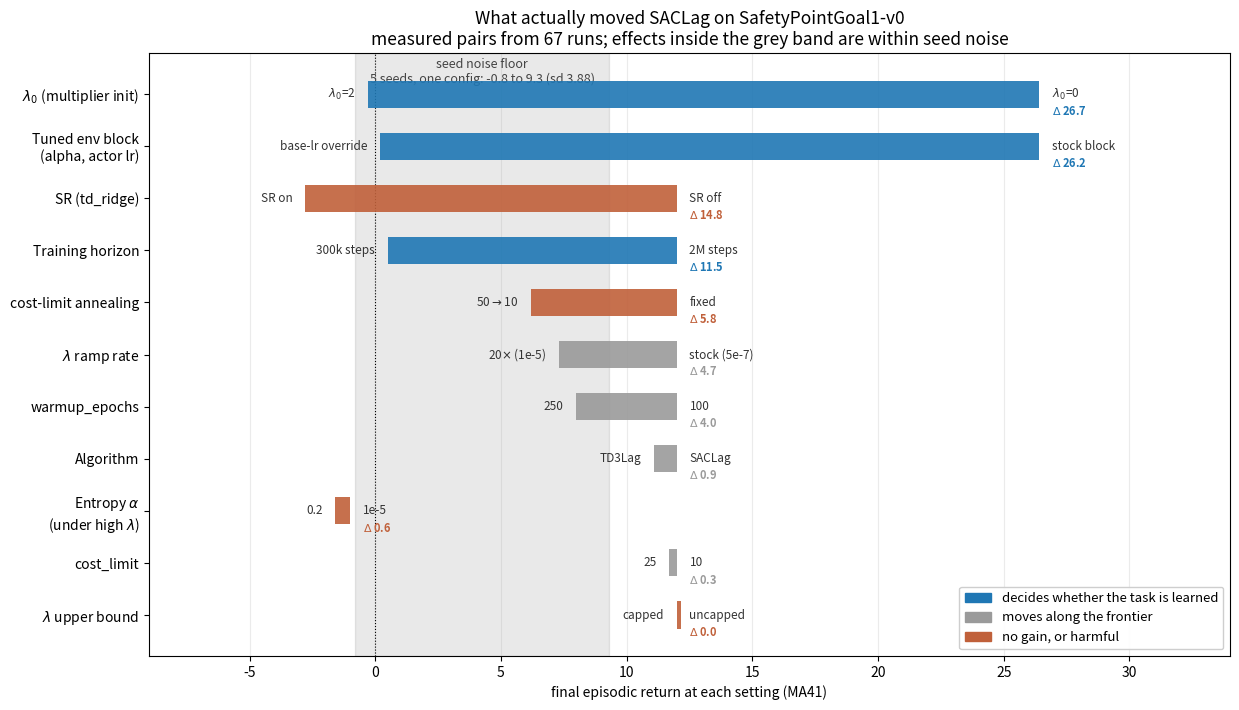

Recreate this plot in Python. (Note: this script raises an exception after producing the figure.)
"""Which variables actually moved SACLag on SafetyPointGoal1-v0.

Every bar is a measured pair of runs from this investigation, not an estimate. The bar
spans the final episodic return at the two settings compared; the label gives the setting
that produced each end.

The grey band is the noise floor: five seeds of one fixed configuration spanned reward
-0.8 to 9.3 (sd 3.9). Any effect narrower than that band is not distinguishable from
seed luck on the single-seed comparisons most of these bars come from, which is the main
thing this chart is for.

Variables split cleanly in two. A few decide whether the task is learned at all - peak
return is either ~26 or ~1, with nothing in between. The rest leave peak return at ~26
and only move where the run ends up along the reward/cost frontier.
"""
from __future__ import annotations

import matplotlib
matplotlib.use('Agg')
import matplotlib.pyplot as plt
import numpy as np

# (label, low value, high value, low setting, high setting, tier)
# tier: 0 = decides whether learning happens, 1 = moves along the frontier, 2 = no gain / harmful
BARS = [
    ('Tuned env block\n(alpha, actor lr)', 0.2, 26.4, 'base-lr override', 'stock block', 0),
    ('$\\lambda_0$ (multiplier init)', -0.3, 26.4, '$\\lambda_0$=2', '$\\lambda_0$=0', 0),
    ('SR (td_ridge)', -2.8, 12.0, 'SR on', 'SR off', 2),
    ('Training horizon', 0.5, 12.0, '300k steps', '2M steps', 0),
    ('cost-limit annealing', 6.2, 12.0, '50$\\to$10', 'fixed', 2),
    ('$\\lambda$ ramp rate', 7.3, 12.0, '20$\\times$ (1e-5)', 'stock (5e-7)', 1),
    ('warmup_epochs', 8.0, 12.0, '250', '100', 1),
    ('Entropy $\\alpha$\n(under high $\\lambda$)', -1.0, -1.6, '0.2', '1e-5', 2),
    ('Algorithm', 11.1, 12.0, 'TD3Lag', 'SACLag', 1),
    ('cost_limit', 11.7, 12.0, '25', '10', 1),
    ('$\\lambda$ upper bound', 12.0, 12.0, 'capped', 'uncapped', 2),
]
SEED_LO, SEED_HI, SEED_SD = -0.8, 9.3, 3.88
COLOUR = {0: '#1f77b4', 1: '#9a9a9a', 2: '#c0603a'}
TIER = {0: 'decides whether the task is learned', 1: 'moves along the frontier',
        2: 'no gain, or harmful'}

BARS = sorted(BARS, key=lambda b: abs(b[2] - b[1]))
fig, ax = plt.subplots(figsize=(12.5, 7.2))
y = np.arange(len(BARS))

ax.axvspan(SEED_LO, SEED_HI, color='#555555', alpha=0.13, zorder=0)
ax.text((SEED_LO + SEED_HI) / 2, len(BARS) - 0.3,
        f'seed noise floor\n5 seeds, one config: {SEED_LO} to {SEED_HI} (sd {SEED_SD})',
        ha='center', va='top', fontsize=9, color='#444444', style='italic')

for i, (label, lo, hi, lo_s, hi_s, tier) in enumerate(BARS):
    a, b = min(lo, hi), max(lo, hi)
    width = max(b - a, 0.18)          # keep a zero-width effect visible
    ax.barh(i, width, left=a, height=0.52, color=COLOUR[tier], alpha=0.9, zorder=3)
    ax.text(a - 0.5, i, lo_s, ha='right', va='center', fontsize=8.5, color='#333333')
    ax.text(b + 0.5, i, hi_s, ha='left', va='center', fontsize=8.5, color='#333333')
    ax.text(b + 0.5, i - 0.33, f'$\\Delta$ {b - a:.1f}', ha='left', va='center',
            fontsize=8, color=COLOUR[tier], weight='bold')

ax.set_yticks(y)
ax.set_yticklabels([b[0] for b in BARS], fontsize=10)
ax.set_xlabel('final episodic return at each setting (MA41)')
ax.set_xlim(-9, 34)
ax.axvline(0, color='k', lw=0.8, ls=':')
ax.grid(axis='x', alpha=0.25)
handles = [plt.Rectangle((0, 0), 1, 1, color=COLOUR[t]) for t in (0, 1, 2)]
ax.legend(handles, [TIER[t] for t in (0, 1, 2)], loc='lower right', fontsize=9.5,
          framealpha=0.95)
ax.set_title('What actually moved SACLag on SafetyPointGoal1-v0\n'
             'measured pairs from 67 runs; effects inside the grey band are within seed noise',
             fontsize=12.5)
fig.tight_layout()
for ext in ('png', 'pdf'):
    fig.savefig(f'/home/kaustubh/projects/calibration_rl/MICE/figs/saclag_variable_importance.{ext}',
                dpi=150)
print('wrote figs/saclag_variable_importance.{png,pdf}')
for label, lo, hi, lo_s, hi_s, tier in sorted(BARS, key=lambda b: -abs(b[2] - b[1])):
    flag = '' if abs(hi - lo) > (SEED_HI - SEED_LO) else '   <- within seed noise'
    print(f'  {label.replace(chr(10)," "):<34}{abs(hi-lo):>7.1f}{flag}')
